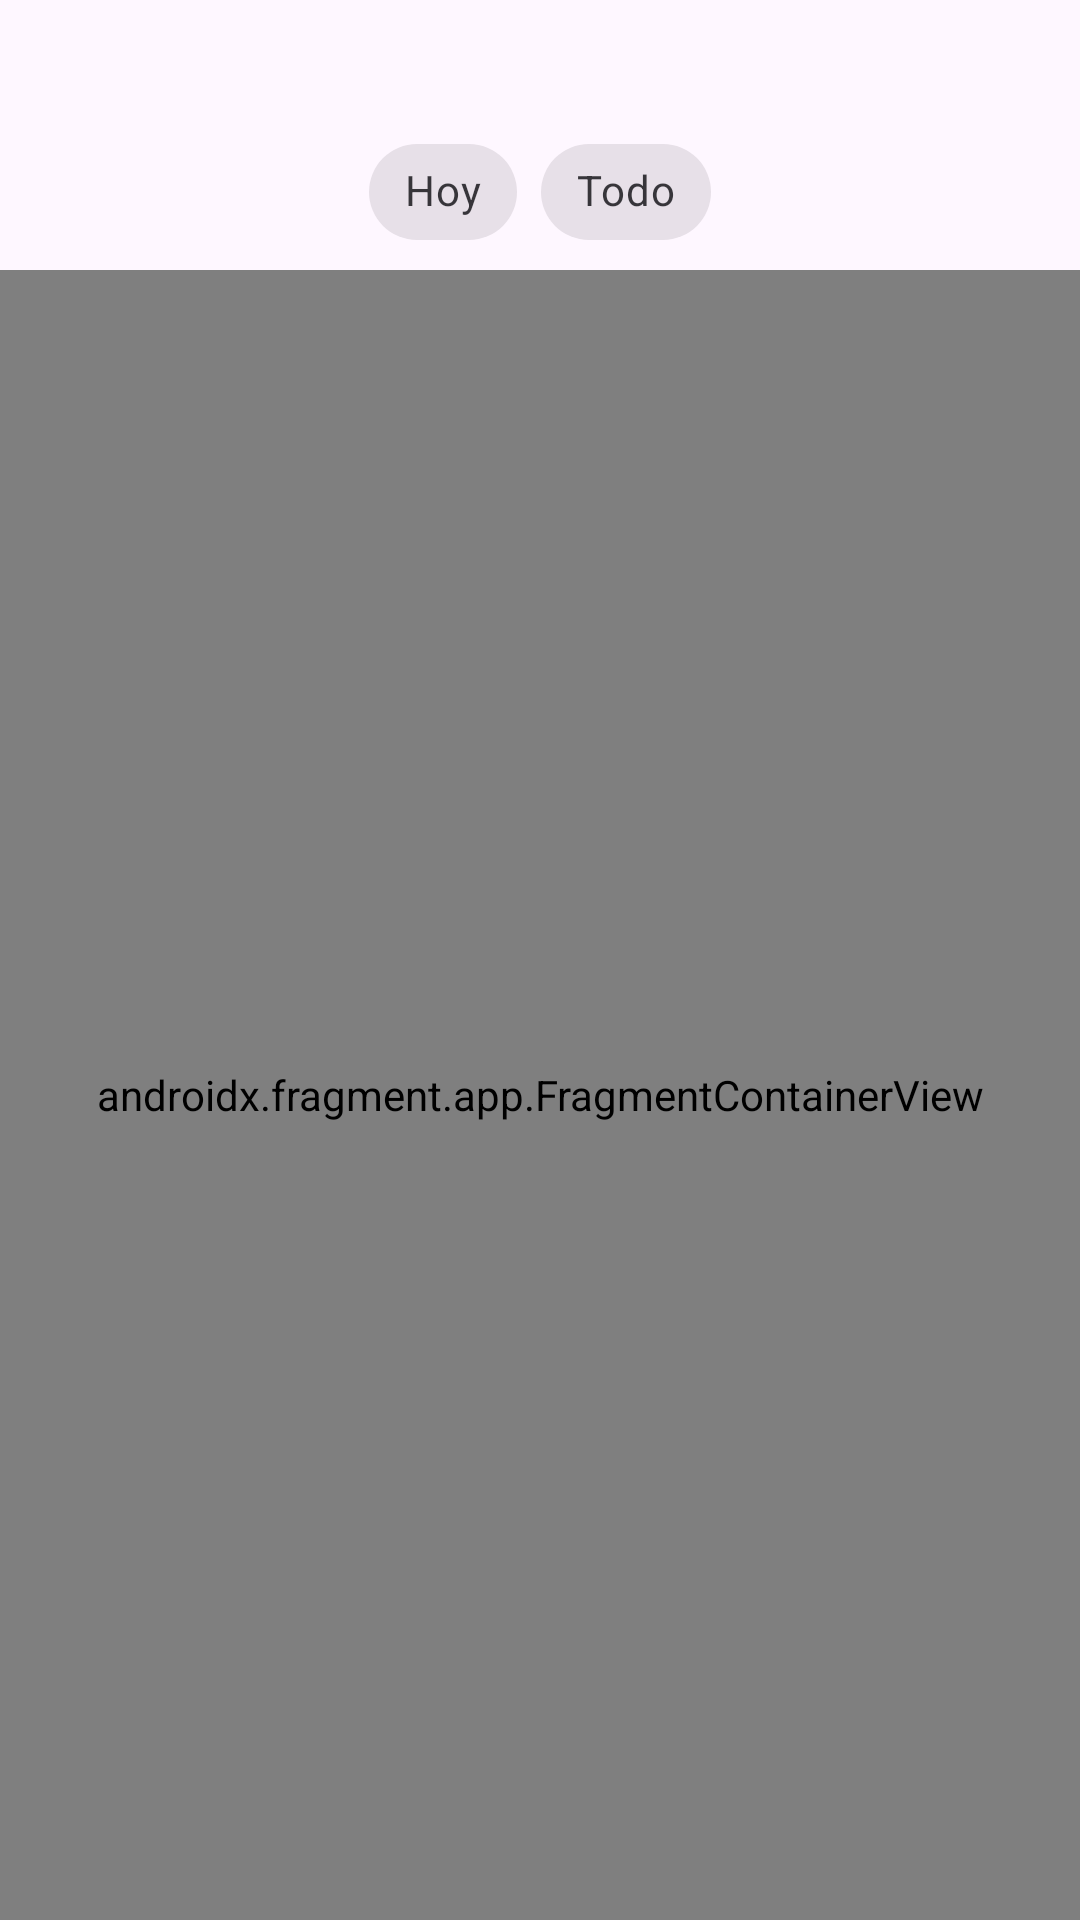

Reconstruct the res/layout file that produces this screen, plus the resources it refers to.
<!-- AndroidManifest.xml: application theme Theme.HerramientaCensador -->
<!-- res/layout/activity_mapa_visitas.xml -->
<?xml version="1.0" encoding="utf-8"?>
<androidx.constraintlayout.widget.ConstraintLayout xmlns:android="http://schemas.android.com/apk/res/android"
    xmlns:app="http://schemas.android.com/apk/res-auto"
    android:layout_width="match_parent"
    android:layout_height="match_parent">

    
    <com.google.android.material.chip.ChipGroup
        android:id="@+id/chipGroupMapa"
        android:layout_width="wrap_content"
        android:layout_height="50dp"
        android:layout_marginTop="40dp"
        app:layout_constraintEnd_toEndOf="parent"
        app:layout_constraintStart_toStartOf="parent"
        app:layout_constraintTop_toTopOf="parent"
        app:singleSelection="true">

        <com.google.android.material.chip.Chip
            android:id="@+id/chipHoyMapa"
            style="@style/Widget.MaterialComponents.Chip.Choice"
            android:layout_width="wrap_content"
            android:layout_height="wrap_content"
            android:text="@string/hoy" />

        <com.google.android.material.chip.Chip
            android:id="@+id/chipTodoMapa"
            style="@style/Widget.MaterialComponents.Chip.Choice"
            android:layout_width="wrap_content"
            android:layout_height="wrap_content"
            android:text="@string/todo" />

    </com.google.android.material.chip.ChipGroup>

    
    <androidx.fragment.app.FragmentContainerView
        android:id="@+id/map"
        android:name="com.google.android.gms.maps.SupportMapFragment"
        android:layout_width="0dp"
        android:layout_height="0dp"
        app:layout_constraintBottom_toBottomOf="parent"
        app:layout_constraintEnd_toEndOf="parent"
        app:layout_constraintStart_toStartOf="parent"
        app:layout_constraintTop_toBottomOf="@id/chipGroupMapa" />

</androidx.constraintlayout.widget.ConstraintLayout>
<!-- resources referenced by this layout -->
<resources>
  <string name="hoy">Hoy</string>
  <string name="todo">Todo</string>
  <style name="Theme.HerramientaCensador" parent="Base.Theme.HerramientaCensador" />
  <style name="Base.Theme.HerramientaCensador" parent="Theme.Material3.DayNight.NoActionBar">
          
          
      </style>
</resources>
